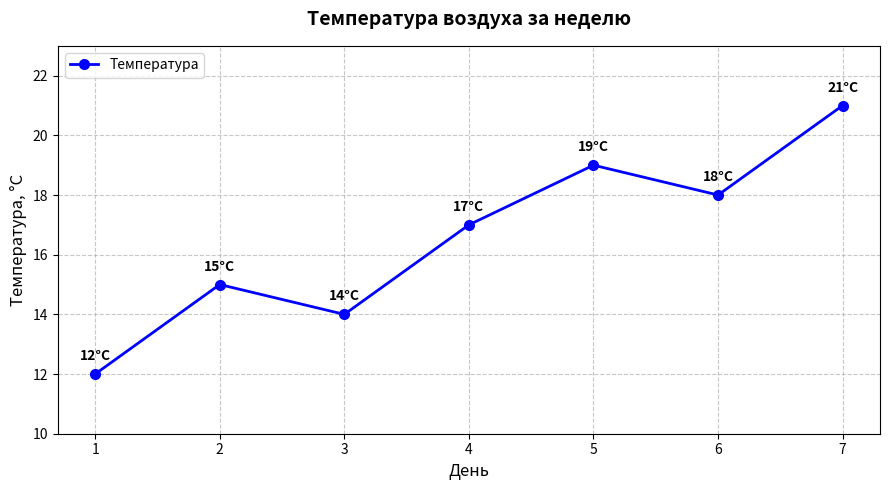
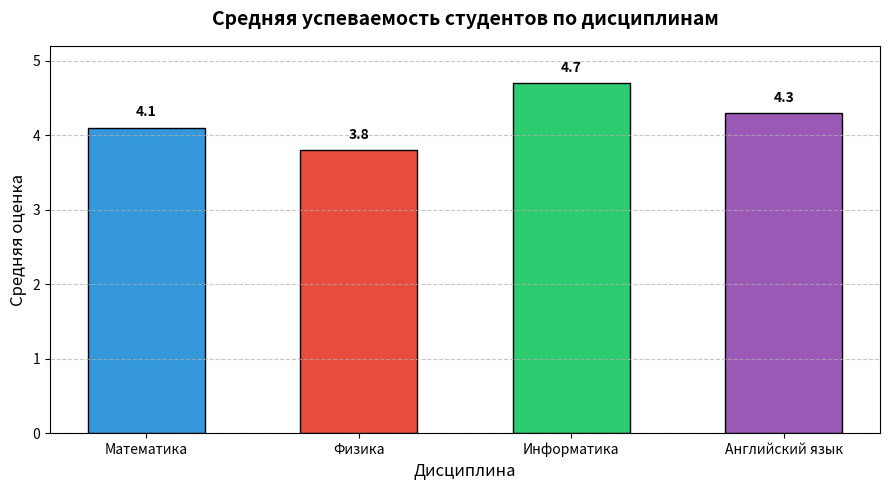
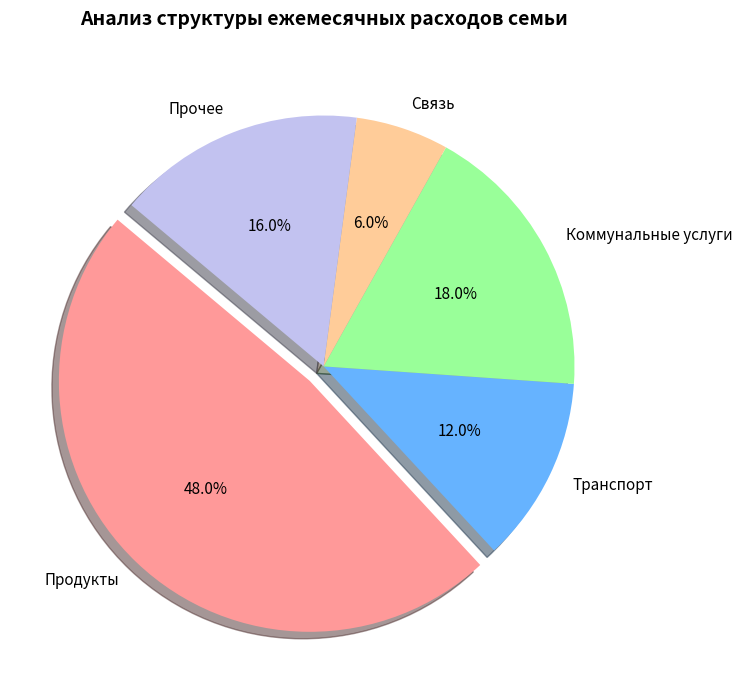
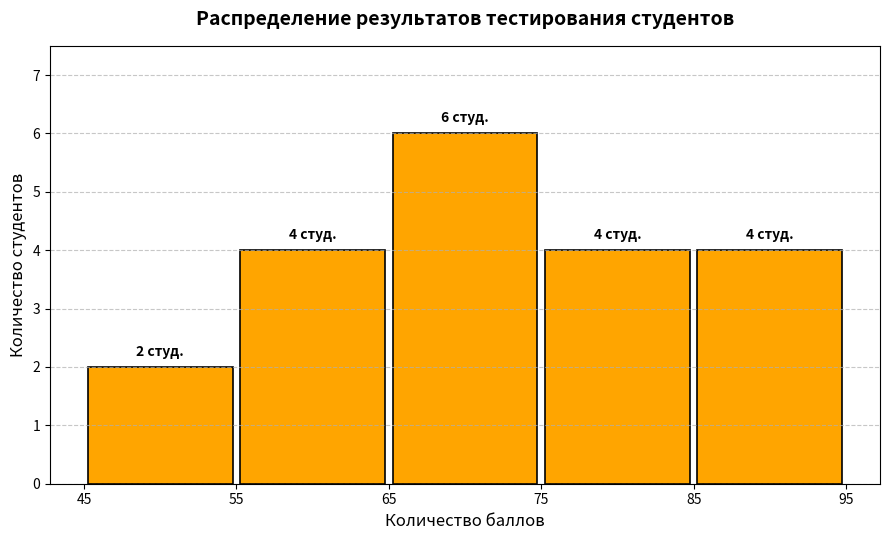
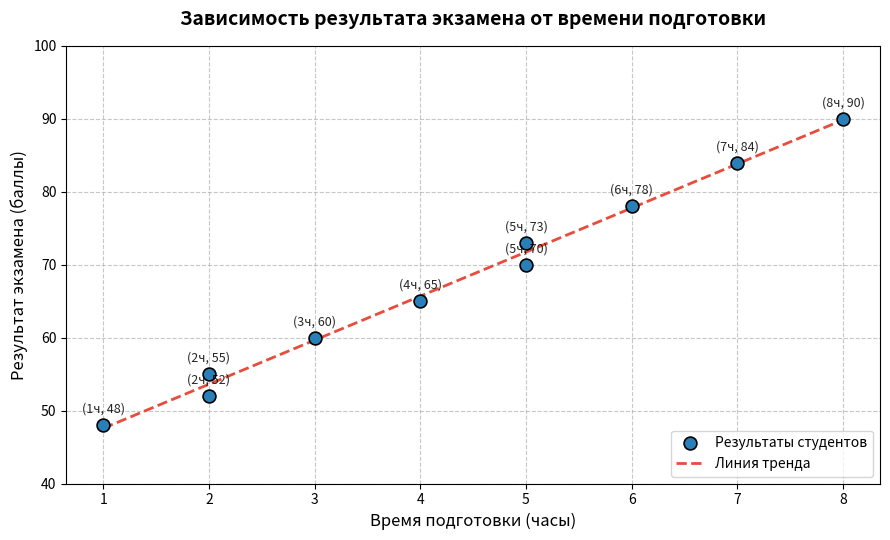

Reproduce these figures in Python, in order.
import matplotlib.pyplot as plt

days = [1, 2, 3, 4, 5, 6, 7]
temperature = [12, 15, 14, 17, 19, 18, 21]

plt.figure(figsize=(9, 5))
plt.plot(days, temperature, color="blue", marker="o", markersize=7, linewidth=2, label="Температура")

for d, t in zip(days, temperature):
    plt.annotate(f"{t}°C", (d, t), textcoords="offset points", xytext=(0, 10), ha="center", fontweight="bold")

plt.title("Температура воздуха за неделю", fontsize=14, fontweight="bold", pad=15)
plt.xlabel("День", fontsize=12)
plt.ylabel("Температура, °C", fontsize=12)
plt.xticks(days)
plt.ylim(10, 23)
plt.grid(True, linestyle="--", alpha=0.7)
plt.legend(loc="upper left")
plt.tight_layout()
plt.show()


subjects = ['Математика', 'Физика', 'Информатика', 'Английский язык']
grades = [4.1, 3.8, 4.7, 4.3]
colors = ['#3498db', '#e74c3c', '#2ecc71', '#9b59b6']

plt.figure(figsize=(9, 5))
bars = plt.bar(subjects, grades, color=colors, width=0.55, edgecolor="black")

for bar in bars:
    height = bar.get_height()
    plt.annotate(f"{height:.1f}", xy=(bar.get_x() + bar.get_width() / 2, height), xytext=(0, 6), textcoords="offset points", ha="center", va="bottom", fontweight="bold")

plt.title("Средняя успеваемость студентов по дисциплинам", fontsize=14, fontweight="bold", pad=15)
plt.xlabel("Дисциплина", fontsize=12)
plt.ylabel("Средняя оценка", fontsize=12)
plt.ylim(0, 5.2)
plt.grid(axis="y", linestyle="--", alpha=0.7)
plt.tight_layout()
plt.show()

max_idx = grades.index(max(grades))
print(f"Самая высокая средняя оценка ({grades[max_idx]}) по предмету: «{subjects[max_idx]}».")


categories = ['Продукты', 'Транспорт', 'Коммунальные услуги', 'Связь', 'Прочее']
expenses = [120000, 30000, 45000, 15000, 40000]

total = sum(expenses)
max_idx = expenses.index(max(expenses))
explode = [0.08 if i == max_idx else 0 for i in range(len(categories))]
colors = ['#ff9999', '#66b3ff', '#99ff99', '#ffcc99', '#c2c2f0']

plt.figure(figsize=(8, 7))
plt.pie(expenses, labels=categories, autopct="%1.1f%%", startangle=140, explode=explode, colors=colors, shadow=True, textprops={"fontsize": 11})
plt.title("Анализ структуры ежемесячных расходов семьи", fontsize=14, fontweight="bold", pad=20)
plt.tight_layout()
plt.show()

max_cat = categories[max_idx]
max_val = expenses[max_idx]
share = (max_val / total) * 100
print(f"Наибольшую долю расходов занимает категория «{max_cat}»: {max_val} руб. ({share:.1f}%).")


import numpy as np

results = [45, 52, 55, 58, 60, 62, 65, 67, 70, 70, 72, 74, 75, 78, 80, 82, 85, 88, 90, 95]

plt.figure(figsize=(9, 5.5))
counts, bins, patches = plt.hist(results, bins=5, color="orange", edgecolor="black", linewidth=1.2, rwidth=0.95)

for count, patch in zip(counts, patches):
    if count > 0:
        plt.annotate(f"{int(count)} студ.", xy=(patch.get_x() + patch.get_width() / 2, count), xytext=(0, 6), textcoords="offset points", ha="center", va="bottom", fontweight="bold")

plt.title("Распределение результатов тестирования студентов", fontsize=14, fontweight="bold", pad=15)
plt.xlabel("Количество баллов", fontsize=12)
plt.ylabel("Количество студентов", fontsize=12)
plt.xticks(bins)
plt.ylim(0, max(counts) + 1.5)
plt.grid(axis="y", linestyle="--", alpha=0.7)
plt.tight_layout()
plt.show()

max_bin_idx = int(np.argmax(counts))
print(f"Большинство результатов находится в диапазоне [{bins[max_bin_idx]:.0f} - {bins[max_bin_idx+1]:.0f}] баллов ({int(counts[max_bin_idx])} студентов).")


hours = [1, 2, 2, 3, 4, 5, 5, 6, 7, 8]
scores = [48, 52, 55, 60, 65, 70, 73, 78, 84, 90]

plt.figure(figsize=(9, 5.5))
plt.scatter(hours, scores, color="#2980b9", s=85, edgecolors="black", linewidth=1.2, zorder=3, label="Результаты студентов")

z = np.polyfit(hours, scores, 1)
p = np.poly1d(z)
x_line = np.linspace(min(hours), max(hours), 100)
plt.plot(x_line, p(x_line), color="#e74c3c", linestyle="--", linewidth=2, label="Линия тренда")

for h, s in zip(hours, scores):
    plt.annotate(f"({h}ч, {s})", (h, s), textcoords="offset points", xytext=(0, 9), ha="center", fontsize=9, alpha=0.85)

plt.title("Зависимость результата экзамена от времени подготовки", fontsize=14, fontweight="bold", pad=15)
plt.xlabel("Время подготовки (часы)", fontsize=12)
plt.ylabel("Результат экзамена (баллы)", fontsize=12)
plt.xticks(range(1, 9))
plt.ylim(40, 100)
plt.grid(True, linestyle="--", alpha=0.7)
plt.legend(loc="lower right")
plt.tight_layout()
plt.show()
